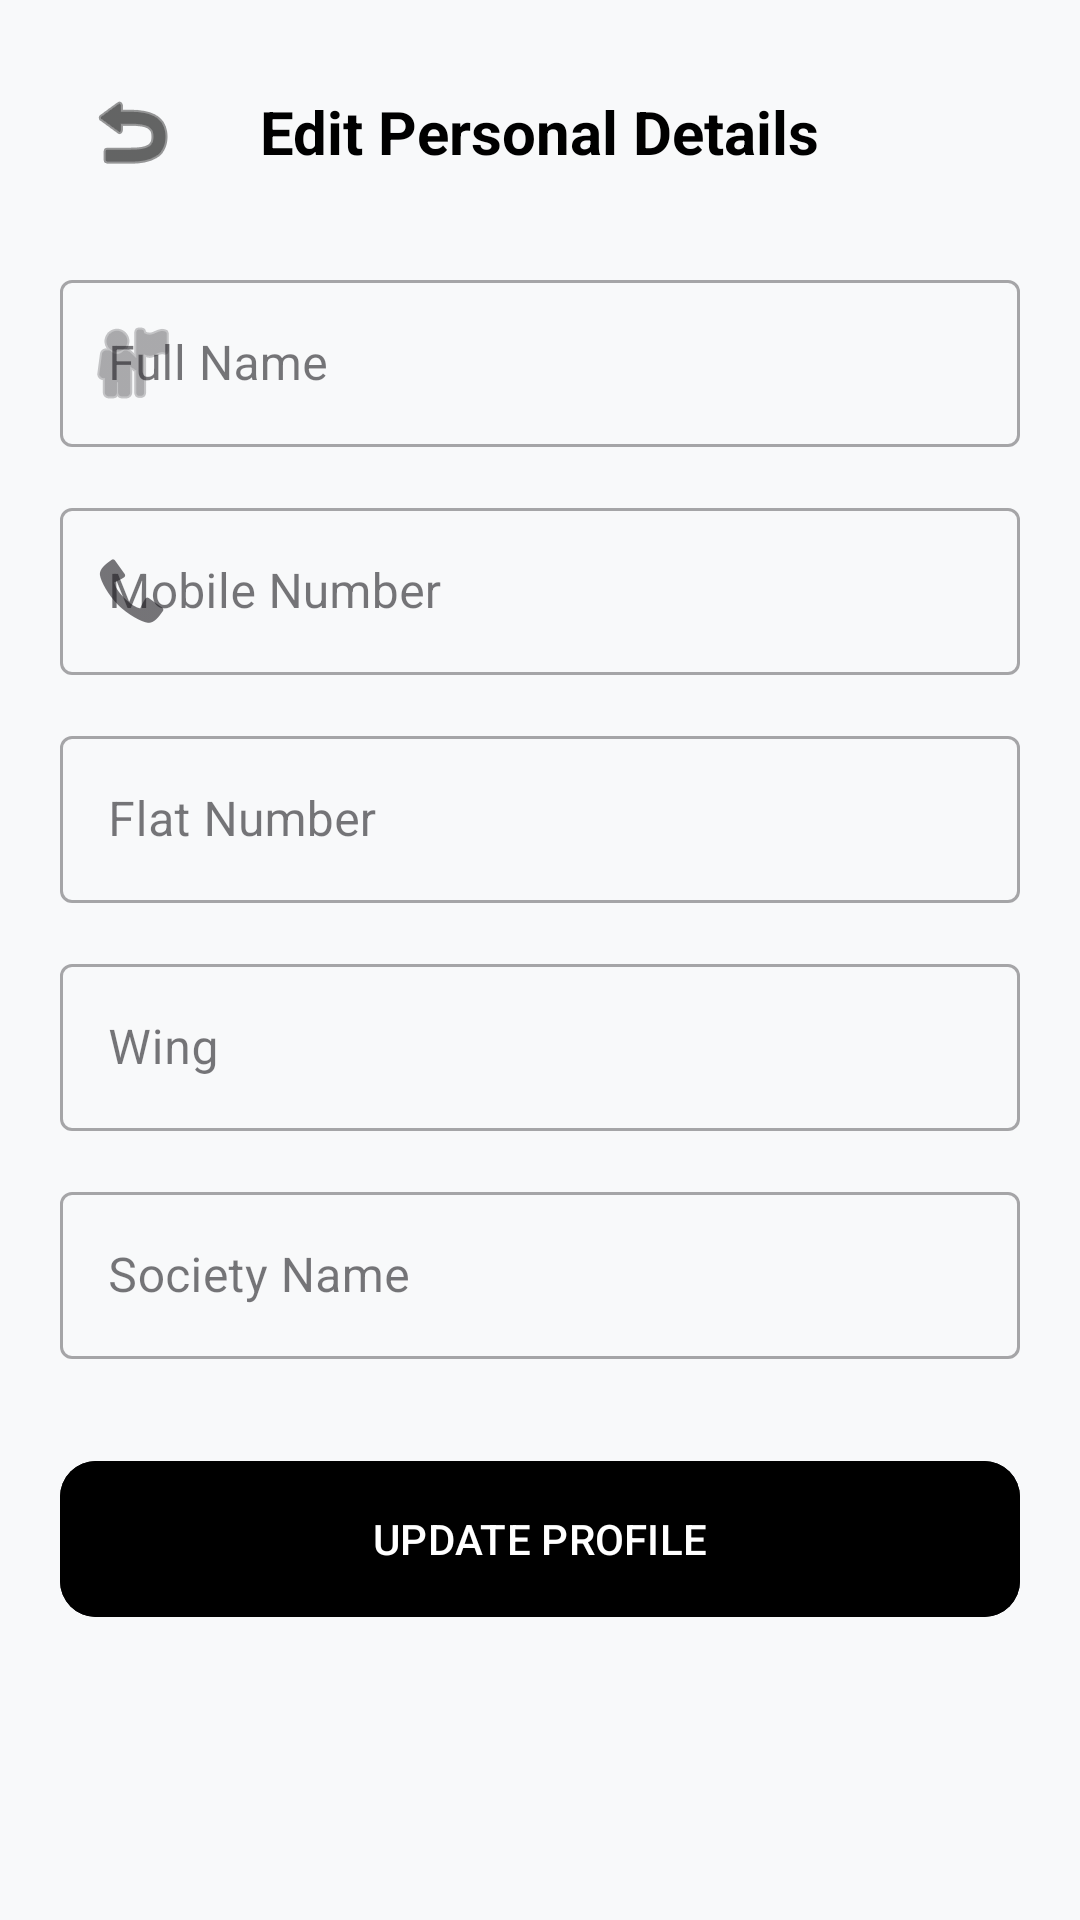

Android layout source for this screen:
<!-- AndroidManifest.xml: application theme Theme.VisitorManagemet -->
<!-- res/layout/activity_edit_profile.xml -->
<?xml version="1.0" encoding="utf-8"?>
<ScrollView xmlns:android="http://schemas.android.com/apk/res/android"
    xmlns:app="http://schemas.android.com/apk/res-auto"
    android:layout_width="match_parent"
    android:layout_height="match_parent"
    android:background="#F8F9FA">

    <LinearLayout
        android:layout_width="match_parent"
        android:layout_height="wrap_content"
        android:orientation="vertical"
        android:padding="20dp">

        <RelativeLayout
            android:layout_width="match_parent"
            android:layout_height="wrap_content"
            android:layout_marginBottom="20dp">

            <ImageButton
                android:id="@+id/btnBack"
                android:layout_width="48dp"
                android:layout_height="48dp"
                android:background="?attr/selectableItemBackgroundBorderless"
                android:src="@android:drawable/ic_menu_revert"
                app:tint="#000000" />

            <TextView
                android:layout_width="wrap_content"
                android:layout_height="wrap_content"
                android:layout_centerInParent="true"
                android:text="Edit Personal Details"
                android:textColor="#000000"
                android:textSize="20sp"
                android:textStyle="bold" />
        </RelativeLayout>

        <com.google.android.material.textfield.TextInputLayout
            style="@style/Widget.MaterialComponents.TextInputLayout.OutlinedBox"
            android:layout_width="match_parent"
            android:layout_height="wrap_content"
            android:hint="Full Name"
            app:startIconDrawable="@android:drawable/ic_menu_myplaces">
            <com.google.android.material.textfield.TextInputEditText
                android:id="@+id/etEditName"
                android:layout_width="match_parent"
                android:layout_height="wrap_content" />
        </com.google.android.material.textfield.TextInputLayout>

        <com.google.android.material.textfield.TextInputLayout
            style="@style/Widget.MaterialComponents.TextInputLayout.OutlinedBox"
            android:layout_width="match_parent"
            android:layout_height="wrap_content"
            android:layout_marginTop="15dp"
            android:hint="Mobile Number"
            app:startIconDrawable="@android:drawable/stat_sys_phone_call">
            <com.google.android.material.textfield.TextInputEditText
                android:id="@+id/etEditMobile"
                android:layout_width="match_parent"
                android:layout_height="wrap_content"
                android:inputType="phone" />
        </com.google.android.material.textfield.TextInputLayout>

        <com.google.android.material.textfield.TextInputLayout
            style="@style/Widget.MaterialComponents.TextInputLayout.OutlinedBox"
            android:layout_width="match_parent"
            android:layout_height="wrap_content"
            android:layout_marginTop="15dp"
            android:hint="Flat Number">
            <com.google.android.material.textfield.TextInputEditText
                android:id="@+id/etEditFlat"
                android:layout_width="match_parent"
                android:layout_height="wrap_content" />
        </com.google.android.material.textfield.TextInputLayout>

        <com.google.android.material.textfield.TextInputLayout
            style="@style/Widget.MaterialComponents.TextInputLayout.OutlinedBox"
            android:layout_width="match_parent"
            android:layout_height="wrap_content"
            android:layout_marginTop="15dp"
            android:hint="Wing">
            <com.google.android.material.textfield.TextInputEditText
                android:id="@+id/etEditWing"
                android:layout_width="match_parent"
                android:layout_height="wrap_content" />
        </com.google.android.material.textfield.TextInputLayout>

        <com.google.android.material.textfield.TextInputLayout
            style="@style/Widget.MaterialComponents.TextInputLayout.OutlinedBox"
            android:layout_width="match_parent"
            android:layout_height="wrap_content"
            android:layout_marginTop="15dp"
            android:hint="Society Name">
            <com.google.android.material.textfield.TextInputEditText
                android:id="@+id/etEditSociety"
                android:layout_width="match_parent"
                android:layout_height="wrap_content" />
        </com.google.android.material.textfield.TextInputLayout>

        <com.google.android.material.button.MaterialButton
            android:id="@+id/btnSaveProfile"
            android:layout_width="match_parent"
            android:layout_height="60dp"
            android:layout_marginTop="30dp"
            android:backgroundTint="#000000"
            android:text="UPDATE PROFILE"
            android:textColor="#FFFFFF"
            app:cornerRadius="12dp" />

    </LinearLayout>
</ScrollView>
<!-- resources referenced by this layout -->
<resources>
  <style name="Theme.VisitorManagemet" parent="Base.Theme.VisitorManagemet" />
  <style name="Base.Theme.VisitorManagemet" parent="Theme.Material3.DayNight.NoActionBar">
          
          
      </style>
</resources>
